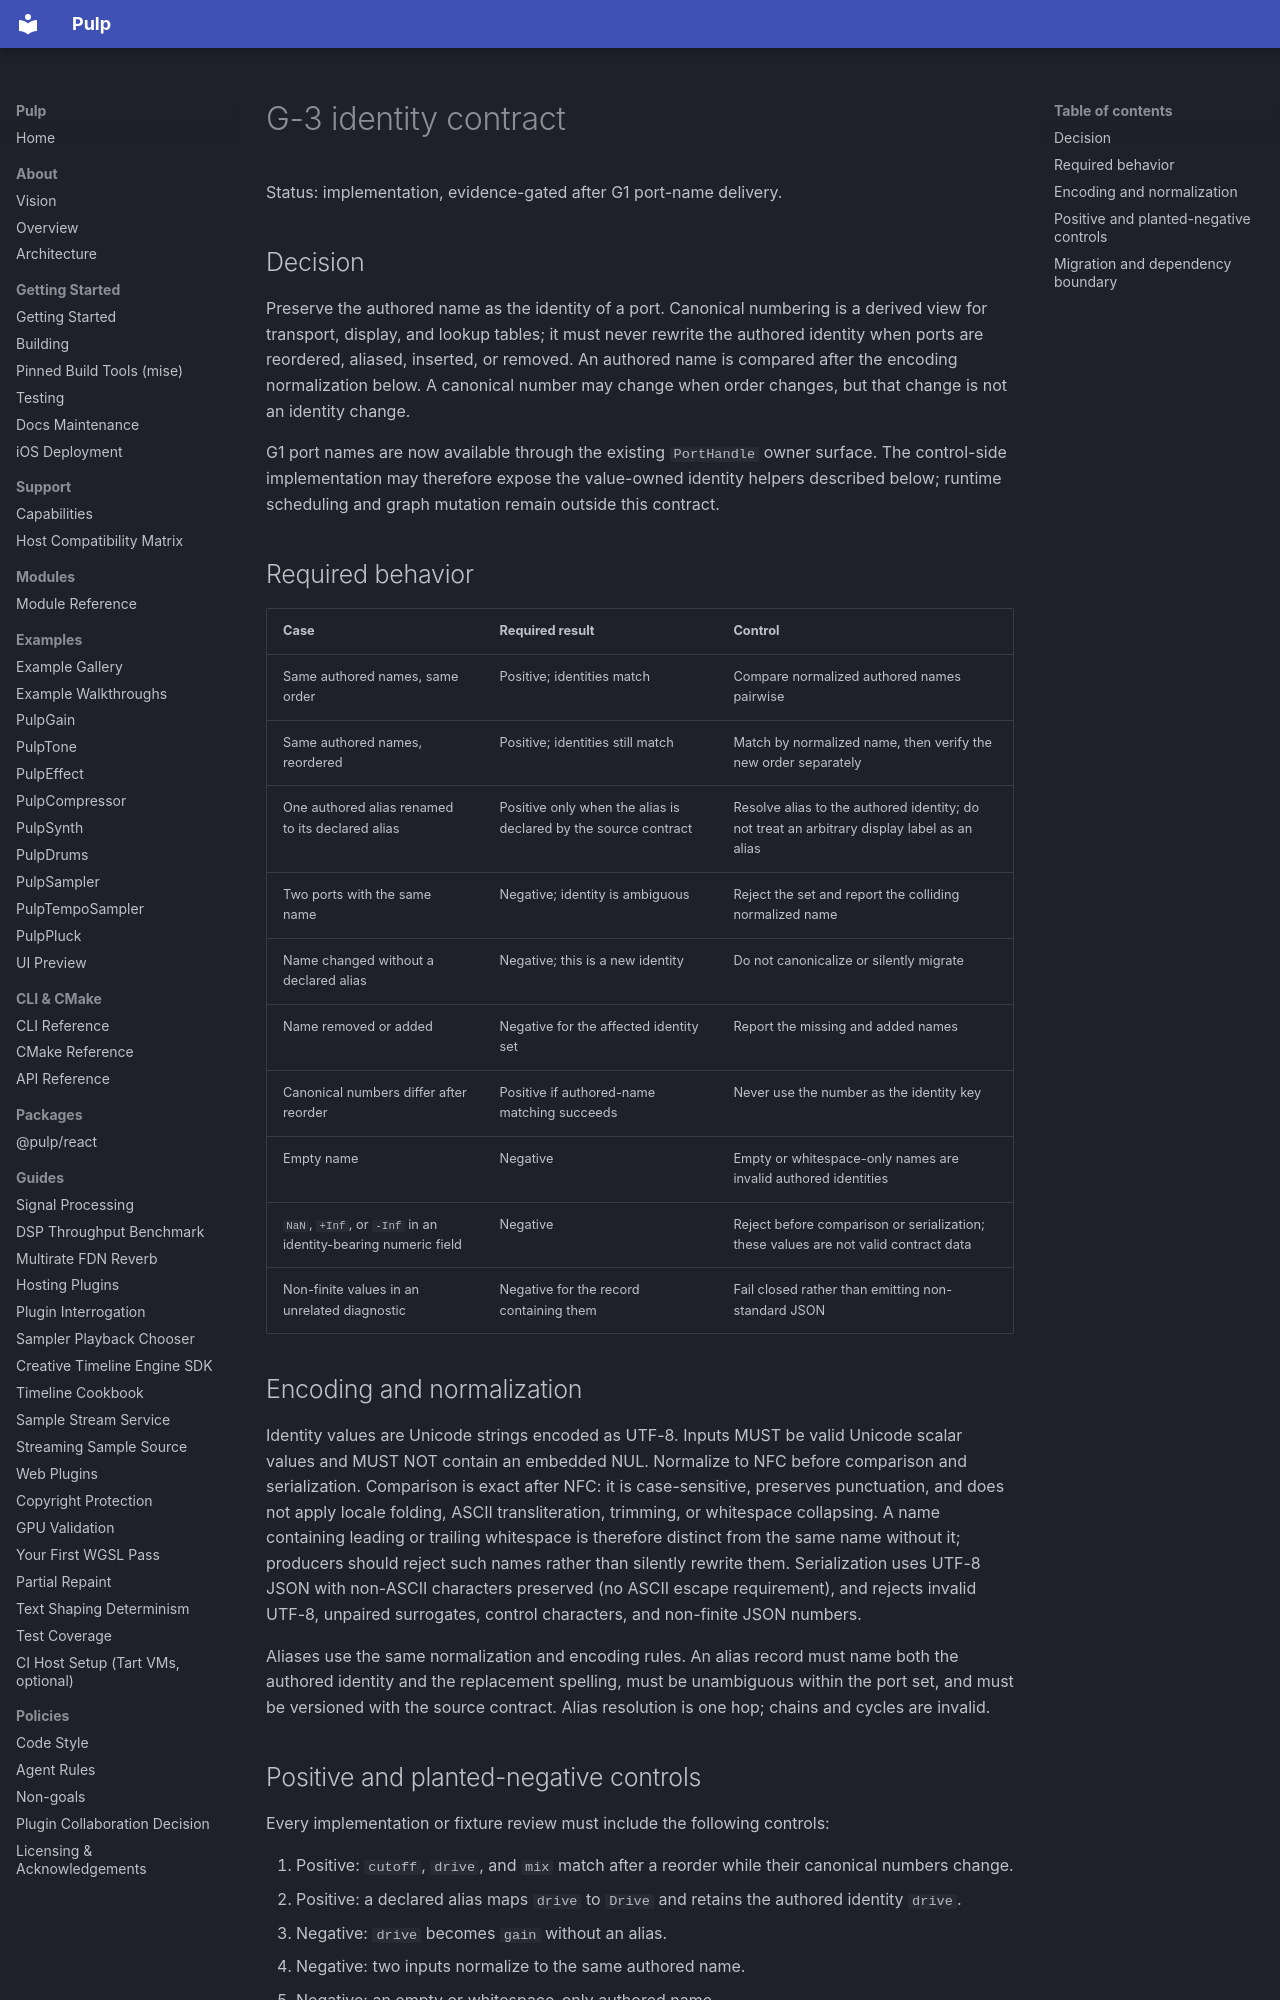

repository: Generous-Corp/pulp · page: contracts/g3-identity-contract.html · generator: mkdocs

# G-3 identity contract

Status: implementation, evidence-gated after G1 port-name delivery.

## Decision

Preserve the authored name as the identity of a port. Canonical numbering is a
derived view for transport, display, and lookup tables; it must never rewrite
the authored identity when ports are reordered, aliased, inserted, or removed.
An authored name is compared after the encoding normalization below. A
canonical number may change when order changes, but that change is not an
identity change.

G1 port names are now available through the existing `PortHandle` owner
surface. The control-side implementation may therefore expose the value-owned
identity helpers described below; runtime scheduling and graph mutation remain
outside this contract.

## Required behavior

| Case | Required result | Control |
| --- | --- | --- |
| Same authored names, same order | Positive; identities match | Compare normalized authored names pairwise |
| Same authored names, reordered | Positive; identities still match | Match by normalized name, then verify the new order separately |
| One authored alias renamed to its declared alias | Positive only when the alias is declared by the source contract | Resolve alias to the authored identity; do not treat an arbitrary display label as an alias |
| Two ports with the same name | Negative; identity is ambiguous | Reject the set and report the colliding normalized name |
| Name changed without a declared alias | Negative; this is a new identity | Do not canonicalize or silently migrate |
| Name removed or added | Negative for the affected identity set | Report the missing and added names |
| Canonical numbers differ after reorder | Positive if authored-name matching succeeds | Never use the number as the identity key |
| Empty name | Negative | Empty or whitespace-only names are invalid authored identities |
| `NaN`, `+Inf`, or `-Inf` in an identity-bearing numeric field | Negative | Reject before comparison or serialization; these values are not valid contract data |
| Non-finite values in an unrelated diagnostic | Negative for the record containing them | Fail closed rather than emitting non-standard JSON |

## Encoding and normalization

Identity values are Unicode strings encoded as UTF-8. Inputs MUST be valid
Unicode scalar values and MUST NOT contain an embedded NUL. Normalize to NFC
before comparison and serialization. Comparison is exact after NFC: it is
case-sensitive, preserves punctuation, and does not apply locale folding,
ASCII transliteration, trimming, or whitespace collapsing. A name containing
leading or trailing whitespace is therefore distinct from the same name
without it; producers should reject such names rather than silently rewrite
them. Serialization uses UTF-8 JSON with non-ASCII characters preserved (no
ASCII escape requirement), and rejects invalid UTF-8, unpaired surrogates,
control characters, and non-finite JSON numbers.

Aliases use the same normalization and encoding rules. An alias record must
name both the authored identity and the replacement spelling, must be
unambiguous within the port set, and must be versioned with the source
contract. Alias resolution is one hop; chains and cycles are invalid.
